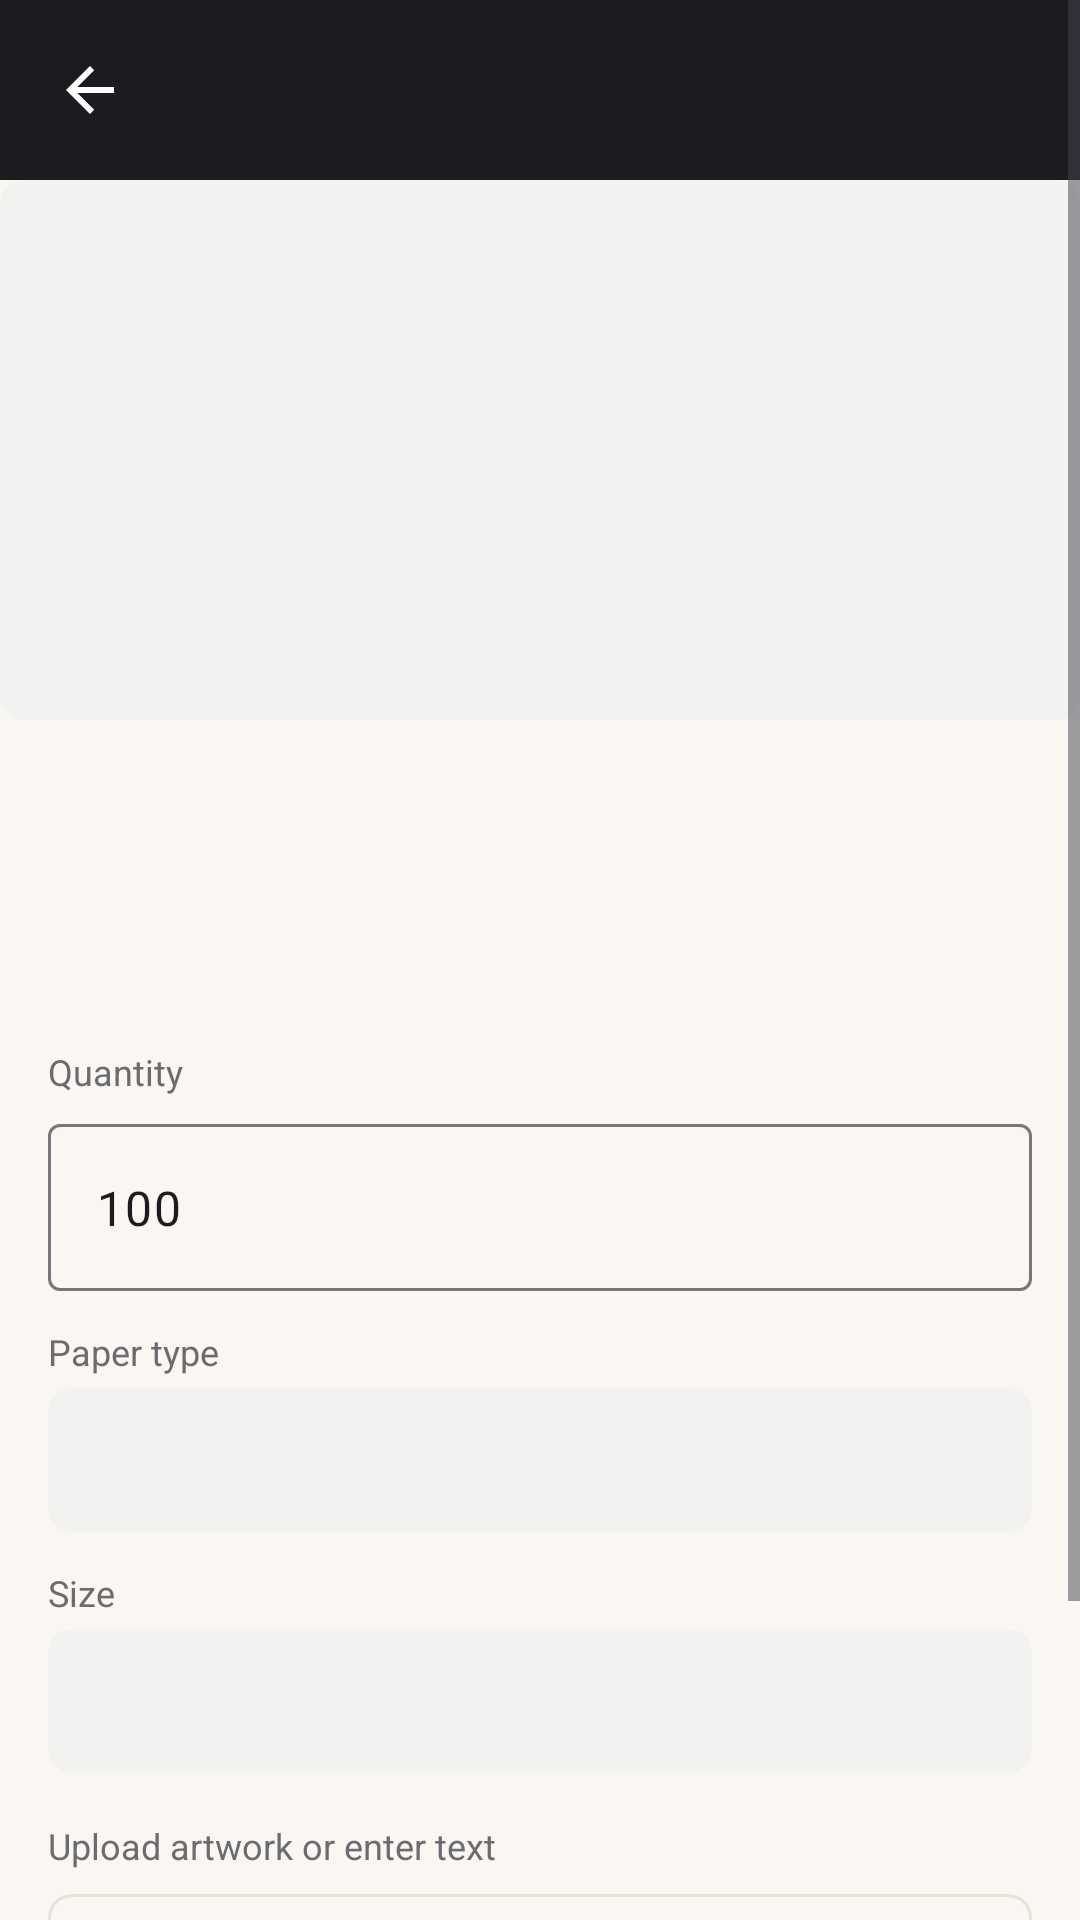

Write the Android layout XML for this screen, with the resource values it uses.
<!-- AndroidManifest.xml: application theme Theme.PrintXpress -->
<!-- res/layout/activity_product_detail.xml -->
<?xml version="1.0" encoding="utf-8"?>
<ScrollView xmlns:android="http://schemas.android.com/apk/res/android"
    xmlns:app="http://schemas.android.com/apk/res-auto"
    xmlns:tools="http://schemas.android.com/tools"
    android:layout_width="match_parent"
    android:layout_height="match_parent"
    android:background="@color/paper_cream">

    <LinearLayout
        android:layout_width="match_parent"
        android:layout_height="wrap_content"
        android:orientation="vertical">

        <LinearLayout
            android:layout_width="match_parent"
            android:layout_height="wrap_content"
            android:background="@color/ink_charcoal"
            android:gravity="center_vertical"
            android:orientation="horizontal"
            android:padding="16dp">

            <ImageButton
                android:id="@+id/button_back"
                android:layout_width="28dp"
                android:layout_height="28dp"
                android:background="?attr/selectableItemBackgroundBorderless"
                android:src="@drawable/ic_back"
                android:contentDescription="@string/nav_home" />

            <TextView
                android:id="@+id/text_title"
                android:layout_width="0dp"
                android:layout_height="wrap_content"
                android:layout_marginStart="12dp"
                android:layout_weight="1"
                android:textColor="@color/white"
                android:textSize="16sp"
                android:textStyle="bold"
                tools:text="A5 Flyers" />
        </LinearLayout>

        <ImageView
            android:id="@+id/image_sample"
            android:layout_width="match_parent"
            android:layout_height="180dp"
            android:background="@drawable/bg_field"
            android:scaleType="centerCrop"
            android:contentDescription="@null" />

        <LinearLayout
            android:layout_width="match_parent"
            android:layout_height="wrap_content"
            android:orientation="vertical"
            android:padding="16dp">

            <TextView
                android:id="@+id/text_product_name"
                android:layout_width="wrap_content"
                android:layout_height="wrap_content"
                android:textColor="@color/text_primary"
                android:textSize="18sp"
                android:textStyle="bold"
                tools:text="A5 Flyers (Gloss)" />

            <TextView
                android:id="@+id/text_product_price"
                android:layout_width="wrap_content"
                android:layout_height="wrap_content"
                android:layout_marginTop="4dp"
                android:textColor="@color/print_magenta"
                android:textSize="14sp"
                android:textStyle="bold"
                tools:text="From Rs. 8.00 / unit" />

            <TextView
                android:id="@+id/text_product_description"
                android:layout_width="match_parent"
                android:layout_height="wrap_content"
                android:layout_marginTop="8dp"
                android:textColor="@color/text_secondary"
                android:textSize="13sp"
                tools:text="Full-colour double-sided flyers, gloss finish." />

            
            <TextView
                android:layout_width="wrap_content"
                android:layout_height="wrap_content"
                android:layout_marginTop="20dp"
                android:text="@string/label_quantity"
                android:textColor="@color/text_secondary"
                android:textSize="12sp" />

            <com.google.android.material.textfield.TextInputLayout
                android:layout_width="match_parent"
                android:layout_height="wrap_content"
                android:layout_marginTop="4dp">

                <com.google.android.material.textfield.TextInputEditText
                    android:id="@+id/input_quantity"
                    android:layout_width="match_parent"
                    android:layout_height="wrap_content"
                    android:inputType="number"
                    android:text="100" />
            </com.google.android.material.textfield.TextInputLayout>

            
            <TextView
                android:layout_width="wrap_content"
                android:layout_height="wrap_content"
                android:layout_marginTop="12dp"
                android:text="@string/label_paper_type"
                android:textColor="@color/text_secondary"
                android:textSize="12sp" />

            <Spinner
                android:id="@+id/spinner_paper_type"
                android:layout_width="match_parent"
                android:layout_height="48dp"
                android:layout_marginTop="4dp"
                android:background="@drawable/bg_field" />

            
            <TextView
                android:layout_width="wrap_content"
                android:layout_height="wrap_content"
                android:layout_marginTop="12dp"
                android:text="@string/label_size"
                android:textColor="@color/text_secondary"
                android:textSize="12sp" />

            <Spinner
                android:id="@+id/spinner_size"
                android:layout_width="match_parent"
                android:layout_height="48dp"
                android:layout_marginTop="4dp"
                android:background="@drawable/bg_field" />

            
            <TextView
                android:layout_width="wrap_content"
                android:layout_height="wrap_content"
                android:layout_marginTop="16dp"
                android:text="@string/label_upload_artwork"
                android:textColor="@color/text_secondary"
                android:textSize="12sp" />

            <com.google.android.material.button.MaterialButton
                android:id="@+id/button_upload"
                style="@style/Widget.PrintXpress.Button.Outline"
                android:layout_width="match_parent"
                android:layout_height="wrap_content"
                android:layout_marginTop="4dp"
                app:icon="@drawable/ic_upload"
                app:iconTint="@color/text_secondary"
                android:text="@string/action_choose_file" />

            <TextView
                android:id="@+id/text_selected_file"
                android:layout_width="match_parent"
                android:layout_height="wrap_content"
                android:layout_marginTop="6dp"
                android:textColor="@color/cyan"
                android:textSize="12sp"
                android:visibility="gone"
                tools:text="my-flyer-design.pdf"
                tools:visibility="visible" />

            <TextView
                android:id="@+id/text_upload_error"
                android:layout_width="match_parent"
                android:layout_height="wrap_content"
                android:layout_marginTop="6dp"
                android:textColor="@color/error"
                android:textSize="12sp"
                android:visibility="gone" />

            <com.google.android.material.button.MaterialButton
                android:id="@+id/button_add_to_cart"
                style="@style/Widget.PrintXpress.Button.Primary"
                android:layout_width="match_parent"
                android:layout_height="wrap_content"
                android:layout_marginTop="20dp"
                tools:text="Add to Cart \u2014 Rs. 800" />

            <ProgressBar
                android:id="@+id/progress"
                android:layout_width="wrap_content"
                android:layout_height="wrap_content"
                android:layout_marginTop="12dp"
                android:layout_gravity="center_horizontal"
                android:visibility="gone" />

        </LinearLayout>
    </LinearLayout>
</ScrollView>
<!-- resources referenced by this layout -->
<resources>
  <color name="cyan">#2FA8B3</color>
  <color name="error">#D7263D</color>
  <color name="ink_charcoal">#1C1B1F</color>
  <color name="paper_cream">#FAF7F2</color>
  <color name="print_magenta">#D7263D</color>
  <color name="text_primary">#1C1B1F</color>
  <color name="text_secondary">#6B6B70</color>
  <color name="white">#FFFFFF</color>
  <!-- drawable bg_field (drawable) -->
  <?xml version="1.0" encoding="utf-8"?>
  <shape xmlns:android="http://schemas.android.com/apk/res/android" android:shape="rectangle">
      <corners android:radius="8dp" />
      <solid android:color="@color/field_background" />
  </shape>
  <!-- drawable ic_back (drawable) -->
  <vector xmlns:android="http://schemas.android.com/apk/res/android"
      android:width="24dp" android:height="24dp"
      android:viewportWidth="24" android:viewportHeight="24">
      <path android:fillColor="@android:color/white"
          android:pathData="M20,11 H7.8 L13.4,5.4 L12,4 L4,12 L12,20 L13.4,18.6 L7.8,13 H20 Z" />
  </vector>
  <!-- drawable ic_upload (drawable) -->
  <vector xmlns:android="http://schemas.android.com/apk/res/android"
      android:width="20dp" android:height="20dp"
      android:viewportWidth="24" android:viewportHeight="24">
      <path android:fillColor="@color/text_secondary"
          android:pathData="M5,20 H19 V18 H5 Z M12,3 L6,9 H10 V15 H14 V9 H18 Z" />
  </vector>
  <string name="action_choose_file">Choose File</string>
  <string name="label_paper_type">Paper type</string>
  <string name="label_quantity">Quantity</string>
  <string name="label_size">Size</string>
  <string name="label_upload_artwork">Upload artwork or enter text</string>
  <string name="nav_home">Home</string>
  <style name="Widget.PrintXpress.Button.Outline" parent="Widget.Material3.Button.OutlinedButton">
          <item name="strokeColor">@color/divider</item>
          <item name="android:textColor">@color/text_primary</item>
          <item name="cornerRadius">8dp</item>
          <item name="android:textAllCaps">false</item>
      </style>
  <style name="Widget.PrintXpress.Button.Primary" parent="Widget.Material3.Button">
          <item name="backgroundTint">@color/print_magenta</item>
          <item name="cornerRadius">8dp</item>
          <item name="android:textAllCaps">false</item>
          <item name="android:textSize">15sp</item>
          <item name="android:paddingTop">14dp</item>
          <item name="android:paddingBottom">14dp</item>
      </style>
  <style name="Theme.PrintXpress" parent="Theme.Material3.Light.NoActionBar">
          <item name="colorPrimary">@color/ink_charcoal</item>
          <item name="colorOnPrimary">@color/white</item>
          <item name="colorSecondary">@color/print_magenta</item>
          <item name="colorOnSecondary">@color/white</item>
          <item name="android:colorBackground">@color/paper_cream</item>
          <item name="colorSurface">@color/white</item>
          <item name="android:statusBarColor">@color/ink_charcoal</item>
          <item name="android:windowLightStatusBar" tools:targetApi="23">false</item>
      </style>
  <color name="field_background">#F2F2F0</color>
  <color name="divider">#E5E2DC</color>
</resources>
